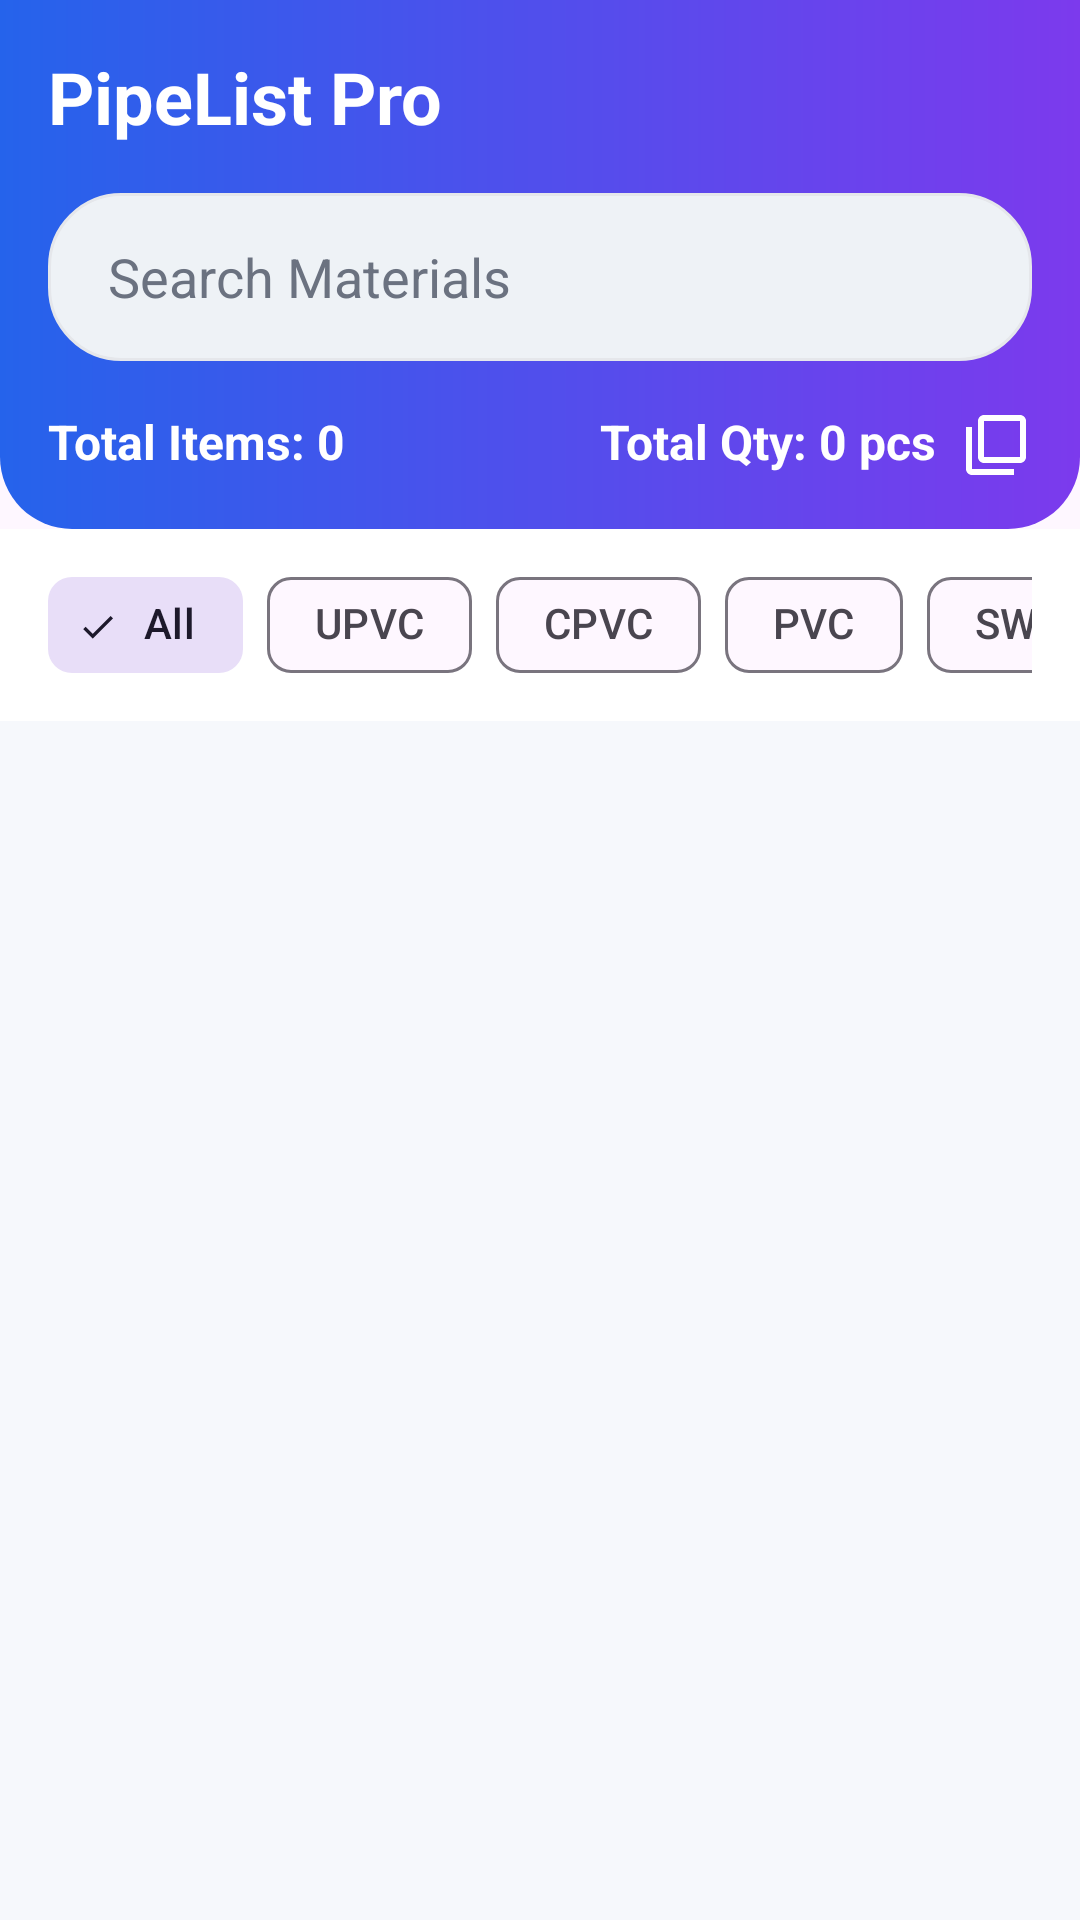

Layout XML and referenced resources for this Android screen:
<!-- AndroidManifest.xml: application theme Theme.PipeListPro -->
<!-- res/layout/fragment_add_material.xml -->
<?xml version="1.0" encoding="utf-8"?>
<androidx.coordinatorlayout.widget.CoordinatorLayout xmlns:android="http://schemas.android.com/apk/res/android"
    xmlns:app="http://schemas.android.com/apk/res-auto"
    android:layout_width="match_parent"
    android:layout_height="match_parent"
    android:background="@color/background">

    <com.google.android.material.appbar.AppBarLayout
        android:layout_width="match_parent"
        android:layout_height="wrap_content"
        app:elevation="0dp">

        <LinearLayout
            android:layout_width="match_parent"
            android:layout_height="wrap_content"
            android:background="@drawable/bg_gradient_header"
            android:orientation="vertical"
            android:padding="16dp">

            <TextView
                android:layout_width="match_parent"
                android:layout_height="wrap_content"
                android:text="PipeList Pro"
                android:textSize="24sp"
                android:textStyle="bold"
                android:textColor="@color/white"
                android:layout_marginBottom="16dp"/>

            <FrameLayout
                android:layout_width="match_parent"
                android:layout_height="wrap_content"
                android:background="@drawable/bg_search_bar"
                android:padding="4dp">

                <EditText
                    android:id="@+id/etSearch"
                    android:layout_width="match_parent"
                    android:layout_height="48dp"
                    android:background="@null"
                    android:hint="Search Materials"
                    android:textColorHint="@color/text_secondary"
                    android:textColor="@color/text_primary"
                    android:paddingHorizontal="16dp"
                    android:drawableStart="@drawable/ic_search"
                    android:drawablePadding="8dp"
                    android:maxLines="1"
                    android:singleLine="true"/>
            </FrameLayout>

            <LinearLayout
                android:id="@+id/layoutSummary"
                android:layout_width="match_parent"
                android:layout_height="wrap_content"
                android:layout_marginTop="16dp"
                android:orientation="horizontal"
                android:background="?attr/selectableItemBackground"
                android:clickable="true"
                android:focusable="true">

                <TextView
                    android:id="@+id/tvTotalItems"
                    android:layout_width="0dp"
                    android:layout_height="wrap_content"
                    android:layout_weight="1"
                    android:text="Total Items: 0"
                    android:textColor="@color/white"
                    android:textSize="16sp"
                    android:textStyle="bold" />

                <TextView
                    android:id="@+id/tvTotalQty"
                    android:layout_width="wrap_content"
                    android:layout_height="wrap_content"
                    android:text="Total Qty: 0 pcs"
                    android:textColor="@color/white"
                    android:textSize="16sp"
                    android:textStyle="bold" />

                <ImageView
                    android:layout_width="24dp"
                    android:layout_height="24dp"
                    android:src="@drawable/ic_catalog"
                    app:tint="@color/white"
                    android:layout_marginStart="8dp"/>
            </LinearLayout>
        </LinearLayout>

        <HorizontalScrollView
            android:layout_width="match_parent"
            android:layout_height="wrap_content"
            android:scrollbars="none"
            android:background="@color/white"
            android:paddingHorizontal="16dp"
            android:paddingVertical="8dp">

            <com.google.android.material.chip.ChipGroup
                android:id="@+id/chipGroupCategories"
                android:layout_width="wrap_content"
                android:layout_height="wrap_content"
                app:singleSelection="true"
                app:selectionRequired="true">

                <com.google.android.material.chip.Chip
                    android:id="@+id/chipAll"
                    style="@style/Widget.Material3.Chip.Filter"
                    android:layout_width="wrap_content"
                    android:layout_height="wrap_content"
                    android:checked="true"
                    android:text="All" />

                <com.google.android.material.chip.Chip
                    android:id="@+id/chipUPVC"
                    style="@style/Widget.Material3.Chip.Filter"
                    android:layout_width="wrap_content"
                    android:layout_height="wrap_content"
                    android:text="UPVC" />

                <com.google.android.material.chip.Chip
                    android:id="@+id/chipCPVC"
                    style="@style/Widget.Material3.Chip.Filter"
                    android:layout_width="wrap_content"
                    android:layout_height="wrap_content"
                    android:text="CPVC" />

                <com.google.android.material.chip.Chip
                    android:id="@+id/chipPVC"
                    style="@style/Widget.Material3.Chip.Filter"
                    android:layout_width="wrap_content"
                    android:layout_height="wrap_content"
                    android:text="PVC" />

                <com.google.android.material.chip.Chip
                    android:id="@+id/chipSWR"
                    style="@style/Widget.Material3.Chip.Filter"
                    android:layout_width="wrap_content"
                    android:layout_height="wrap_content"
                    android:text="SWR" />

                <com.google.android.material.chip.Chip
                    android:id="@+id/chipGI"
                    style="@style/Widget.Material3.Chip.Filter"
                    android:layout_width="wrap_content"
                    android:layout_height="wrap_content"
                    android:text="GI" />

                <com.google.android.material.chip.Chip
                    android:id="@+id/chipHDPE"
                    style="@style/Widget.Material3.Chip.Filter"
                    android:layout_width="wrap_content"
                    android:layout_height="wrap_content"
                    android:text="HDPE" />

            </com.google.android.material.chip.ChipGroup>
        </HorizontalScrollView>

    </com.google.android.material.appbar.AppBarLayout>

    <androidx.recyclerview.widget.RecyclerView
        android:id="@+id/rvMaterials"
        android:layout_width="match_parent"
        android:layout_height="match_parent"
        android:clipToPadding="false"
        android:padding="8dp"
        app:layout_behavior="@string/appbar_scrolling_view_behavior" />

</androidx.coordinatorlayout.widget.CoordinatorLayout>
<!-- resources referenced by this layout -->
<resources>
  <color name="background">#F6F8FC</color>
  <color name="text_primary">#111827</color>
  <color name="text_secondary">#6B7280</color>
  <color name="white">#FFFFFF</color>
  <!-- drawable bg_gradient_header (drawable) -->
  <?xml version="1.0" encoding="utf-8"?>
  <shape xmlns:android="http://schemas.android.com/apk/res/android"
      android:shape="rectangle">
      <gradient
          android:startColor="@color/gradient_start"
          android:endColor="@color/gradient_end"
          android:angle="0" />
      <corners
          android:bottomLeftRadius="24dp"
          android:bottomRightRadius="24dp" />
  </shape>
  <!-- drawable bg_search_bar (drawable) -->
  <?xml version="1.0" encoding="utf-8"?>
  <shape xmlns:android="http://schemas.android.com/apk/res/android"
      android:shape="rectangle">
      <solid android:color="@color/search_bg" />
      <corners android:radius="24dp" />
      <stroke
          android:width="1dp"
          android:color="#E5E7EB" />
  </shape>
  <!-- drawable ic_catalog (drawable) -->
  <vector xmlns:android="http://schemas.android.com/apk/res/android"
      android:width="24dp"
      android:height="24dp"
      android:viewportWidth="24"
      android:viewportHeight="24">
      <path
          android:fillColor="#000000"
          android:pathData="M4,6H2v14c0,1.1 0.9,2 2,2h14v-2H4V6zM20,2H8C6.9,2 6,2.9 6,4v12c0,1.1 0.9,2 2,2h12c1.1,0 2,-0.9 2,-2V4C22,2.9 21.1,2 20,2zM20,16H8V4h12v12z" />
  </vector>
  <style name="Theme.PipeListPro" parent="Theme.Material3.DayNight.NoActionBar">
          <item name="colorPrimary">@color/primary</item>
          <item name="colorSecondary">@color/secondary</item>
          <item name="android:windowBackground">@color/background</item>
          <item name="android:statusBarColor">@color/primary</item>
      </style>
  <color name="gradient_start">#2563EB</color>
  <color name="gradient_end">#7C3AED</color>
  <color name="search_bg">#EEF2F6</color>
  <color name="primary">#0057D9</color>
  <color name="secondary">#7C3AED</color>
</resources>
